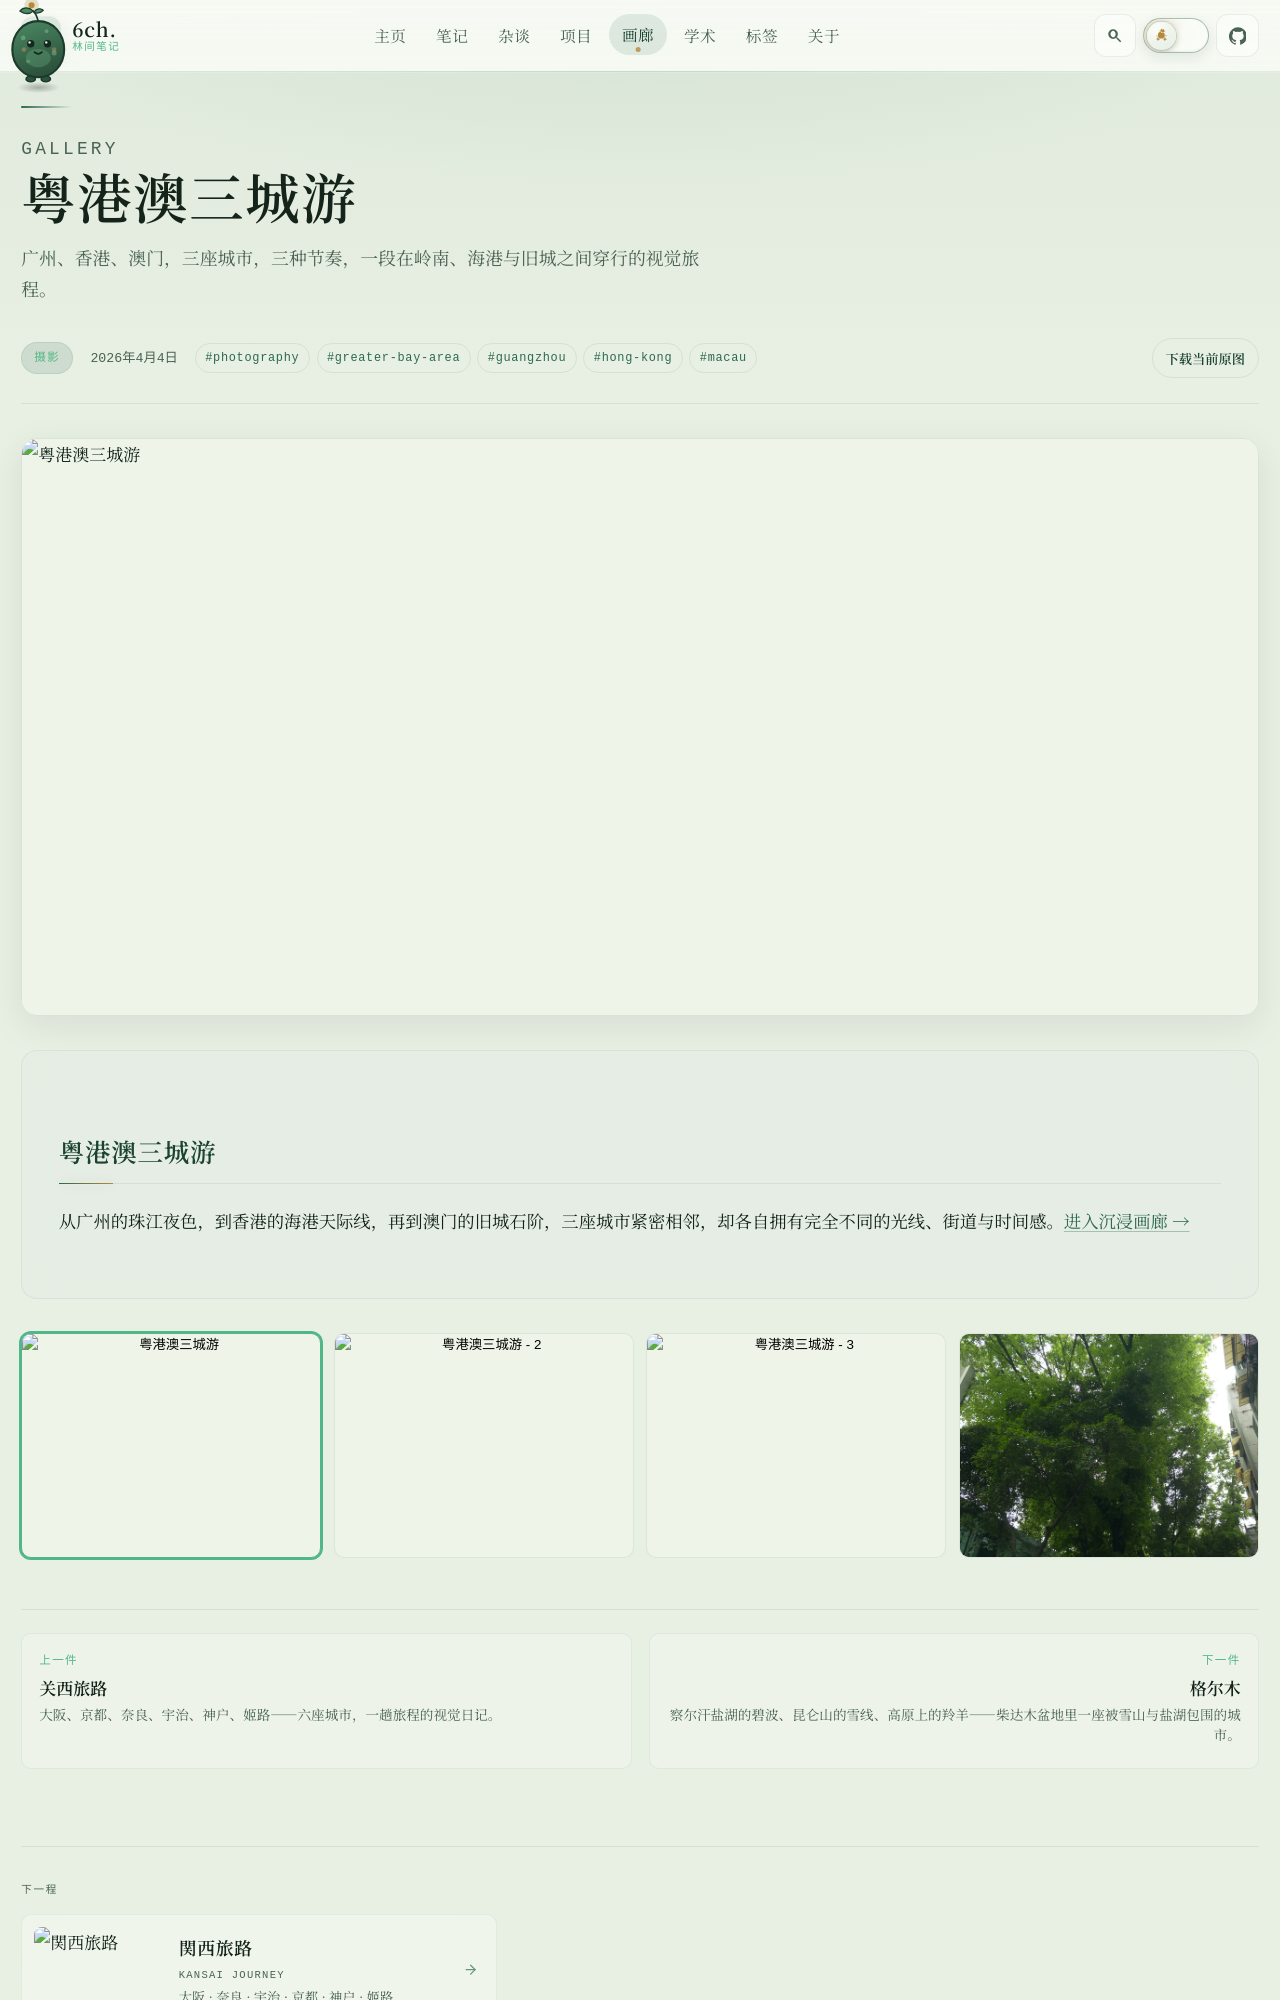

repository: 6chHenry/6chHenry.github.io · page: gallery/photography/greater-bay-area/index.html · generator: mkdocs

---
title: 粤港澳三城游
description: 广州、香港、澳门，三座城市，三种节奏，一段在岭南、海港与旧城之间穿行的视觉旅程。
date: 2026-04-04
category: photography
cover: /assets/gallery/photography/hong-kong.assets/Victoria_Peak.JPG
coverDesc: 从太平山俯瞰维港，把粤港澳三城游从香港的山海天际线中展开。
images:
  - /assets/gallery/photography/guangzhou.assets/Yat-sen_Mausoleum_front.JPG
  - /assets/gallery/photography/macau.assets/Landmark.JPEG
  - /assets/gallery/photography/guangzhou.assets/shamian_island.JPG
imageDescs:
  - 中山纪念堂的正面立面，保留着广州庄重而开阔的城市记忆。
  - 澳门的地标建筑在街区中抬升，连接旧城与现代娱乐景观。
  - 沙面的骑楼、树影与欧陆立面，保留着广州缓慢的一面。
tags:
  - photography
  - greater-bay-area
  - guangzhou
  - hong-kong
  - macau
draft: false
---
